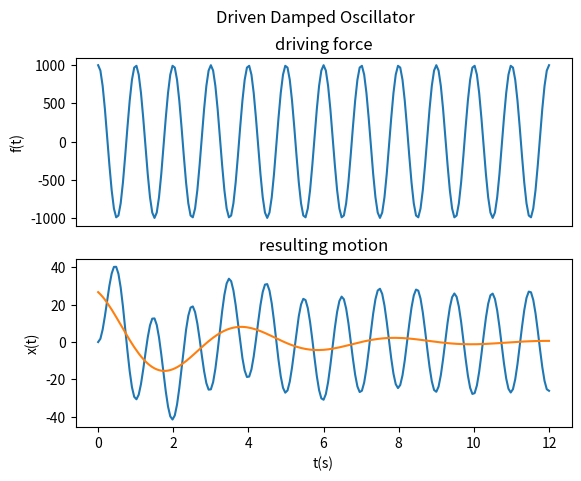

Python code for this plot:
# -*- coding: utf-8 -*-
"""
Created on Tue Mar 05 13:48:07 2019

[redacted]
Make a plot of x(t) for a driven damped linear oscillator, wich is released
from rest at the origin at time t=0, with the following parameters: Drive
frequency omega=2*pi, natural frequency omega0=0.25*omega, decay constant
beta=omega0*0.2, and driving amplitude f0=1000. Plot x(t) for 0<=t<=12.

x(t) = A*cos(omega*t - delta) +
    exp(-beta*t)*[B1*cos(omega1*t) + B2*sin(omega1*t)]

"""

import numpy as np
import matplotlib.pyplot as plt
import math

x0 = 0
v0 = 0
omega = 2*math.pi
omega0 = 0.25*omega
beta = omega0*0.2
f0 = 1000
t = np.linspace(0, 12, 201)

A = f0/math.sqrt((omega0**2 - omega**2)**2 + 4*beta**2*omega**2)
if omega == omega0:
    delta = math.pi/2
else:
    delta = math.atan(2*beta*omega/(omega0**2 - omega**2))
if delta < 0:
    delta = delta + math.pi
omega1 = math.sqrt(omega0**2 - beta**2)
B1 = x0 - A*math.cos(delta)
B2 = 1.0/omega1*(v0 - omega*A*math.sin(delta) + beta*B1)

print('A = {:2.2f} delta = {:.4f}'.format(A, delta))
print('omega1 = {:1.3f}*pi'.format(omega1/math.pi))
print('B1 = {:2.2f} B2 = {:.4f}'.format(B1, B2))


def xtr(t):
    x = np.exp(-beta*t)*(B1*np.cos(omega1*t) + B2*np.sin(omega1*t))
    return x


def x(t):
    x = A*np.cos(omega*t - delta) + xtr(t)
    return x


plt.subplot(2, 1, 1)
plt.suptitle('Driven Damped Oscillator')
plt.ylabel('f(t)')
plt.xticks([])
plt.title('driving force')
plt.plot(t, f0*np.cos(omega*t))
plt.subplot(2, 1, 2)
plt.ylabel('x(t)')
plt.xlabel('t(s)')
plt.title('resulting motion')
plt.plot(t, x(t))
plt.plot(t, xtr(t))

plt.show()
